The GitHub repository azief27saclolo/Thesis-Project contains a labelled image folder "data" with 4 categories: early blight leaf, healthy leaf, late blight leaf, septoria leaf. Examples follow, each with its label.

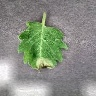
Label: late blight leaf

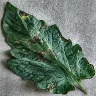
Label: early blight leaf

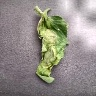
Label: late blight leaf

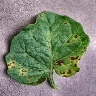
Label: septoria leaf

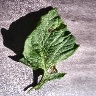
Label: early blight leaf

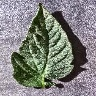
Label: healthy leaf
